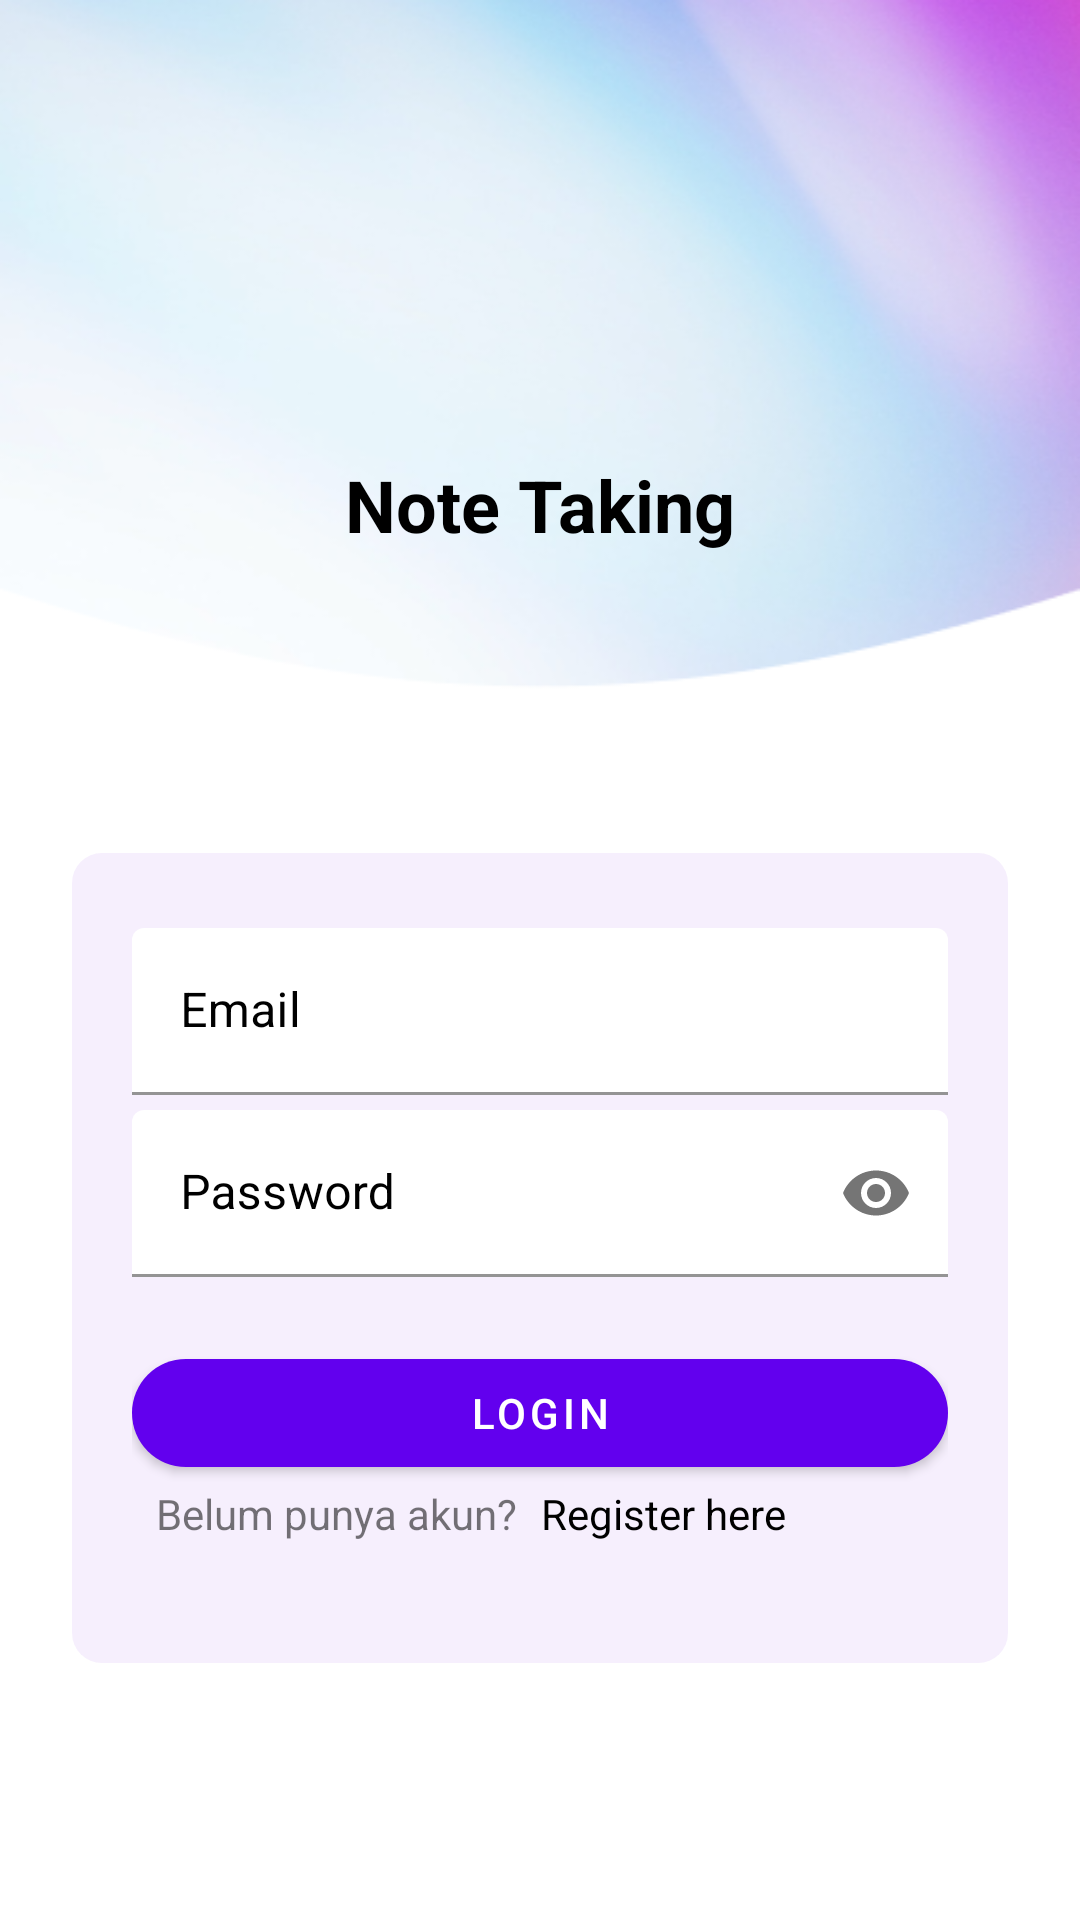

Layout XML and referenced resources for this Android screen:
<!-- AndroidManifest.xml: application theme Theme.ChallengeChapter4_revisi -->
<!-- res/layout/fragment_login.xml -->
<?xml version="1.0" encoding="utf-8"?>
<ScrollView xmlns:android="http://schemas.android.com/apk/res/android"
    xmlns:app="http://schemas.android.com/apk/res-auto"
    xmlns:tools="http://schemas.android.com/tools"
    android:layout_width="match_parent"
    android:layout_height="match_parent"
    android:background="@drawable/bg_light"
    tools:context=".ui.LoginFragment">

    <LinearLayout
        android:layout_width="match_parent"
        android:layout_height="match_parent"
        android:orientation="vertical"
        android:padding="24dp"
        android:paddingTop="16dp">

        <ImageView
            android:layout_width="64dp"
            android:layout_height="64dp"
            android:layout_gravity="center_horizontal"
            android:layout_marginTop="48dp"
            android:layout_marginBottom="16dp"
            app:srcCompat="@drawable/ic_baseline_event_note_24" />

        <TextView
            android:layout_width="wrap_content"
            android:layout_height="wrap_content"
            android:layout_gravity="center_horizontal"
            android:layout_marginBottom="100dp"
            android:text="@string/title"
            android:textColor="#000000"
            android:textSize="24sp"
            android:textStyle="bold" />


        <androidx.cardview.widget.CardView
            android:id="@+id/cardView"
            android:outlineProvider="none"
            android:layout_width="match_parent"
            android:layout_height="270dp"
            android:layout_gravity="center"
            app:cardBackgroundColor="#4ADEC8F8"
            app:cardCornerRadius="10dp">

            <LinearLayout
                android:layout_width="match_parent"
                android:layout_height="match_parent"
                android:orientation="vertical"
                android:padding="20dp">

                <com.google.android.material.textfield.TextInputLayout
                    android:layout_width="match_parent"
                    android:layout_height="wrap_content"
                    android:layout_marginTop="5dp"
                    android:hint="@string/txt_email"
                    app:boxBackgroundColor="@color/white"
                    android:textColorHint="@color/black">

                    <com.google.android.material.textfield.TextInputEditText
                        android:id="@+id/txtEmail"
                        android:layout_width="match_parent"
                        android:layout_height="wrap_content"
                        android:inputType="text"
                        android:maxLines="1"
                        android:textColor="@color/black"
                        android:textColorHint="@color/black" />
                </com.google.android.material.textfield.TextInputLayout>

                <com.google.android.material.textfield.TextInputLayout
                    android:id="@+id/password_text_input"
                    android:layout_width="match_parent"
                    android:layout_height="77dp"
                    android:layout_marginTop="5dp"
                    android:hint="@string/txt_password"
                    app:boxBackgroundColor="@color/white"
                    android:textColorHint="@color/black"
                    app:endIconMode="password_toggle">

                    <com.google.android.material.textfield.TextInputEditText
                        android:id="@+id/txtPassword"
                        android:layout_width="match_parent"
                        android:layout_height="wrap_content"
                        android:inputType="textPassword"
                        android:maxLines="1"
                        android:textColor="@color/black"
                        android:textColorHint="@color/black" />
                </com.google.android.material.textfield.TextInputLayout>

                <com.google.android.material.button.MaterialButton
                    android:id="@+id/btnLogin"
                    android:layout_width="match_parent"
                    android:layout_height="wrap_content"
                    android:layout_alignParentEnd="true"
                    android:layout_alignParentRight="true"
                    android:text="@string/login"
                    app:cornerRadius="20dp" />

                <LinearLayout
                    android:layout_width="wrap_content"
                    android:layout_height="wrap_content"
                    android:orientation="horizontal">

                    <TextView
                        android:id="@+id/tvRegister"
                        android:layout_width="match_parent"
                        android:layout_height="wrap_content"
                        android:layout_marginLeft="8dp"
                        android:layout_marginRight="8dp"
                        android:text="@string/belumPunyaAkun" />

                    <TextView
                        android:id="@+id/blmPunyaAkun"
                        android:layout_width="match_parent"
                        android:layout_height="wrap_content"
                        android:text="@string/registerHere"
                        android:textColor="#000000" />

                </LinearLayout>


            </LinearLayout>
        </androidx.cardview.widget.CardView>

    </LinearLayout>
</ScrollView>
<!-- resources referenced by this layout -->
<resources>
  <!-- drawable bg_light: png bitmap (drawable, 80455 bytes) -->
  <string name="belumPunyaAkun">Belum punya akun?</string>
  <string name="login">Login</string>
  <string name="registerHere">Register here</string>
  <string name="title">Note Taking</string>
  <string name="txt_email">Email</string>
  <string name="txt_password">Password</string>
  <style name="Theme.ChallengeChapter4_revisi" parent="Theme.MaterialComponents.DayNight.DarkActionBar">
          
          <item name="colorPrimary">@color/purple_500</item>
          <item name="colorPrimaryVariant">@color/purple_700</item>
          <item name="colorOnPrimary">@color/white</item>
          
          <item name="colorSecondary">@color/teal_200</item>
          <item name="colorSecondaryVariant">@color/teal_700</item>
          <item name="colorOnSecondary">@color/black</item>
          
          <item name="android:statusBarColor" tools:targetApi="l">?attr/colorPrimaryVariant</item>
          
      </style>
  <!-- not gathered from this repository: default colours our renderer supplied (Android Studio template values) -->
  <color name="purple_500">#FF6200EE</color>
  <color name="purple_700">#FF3700B3</color>
  <color name="teal_200">#FF03DAC5</color>
  <color name="teal_700">#FF018786</color>
  <color name="black">#FF000000</color>
  <color name="white">#FFFFFFFF</color>
</resources>
